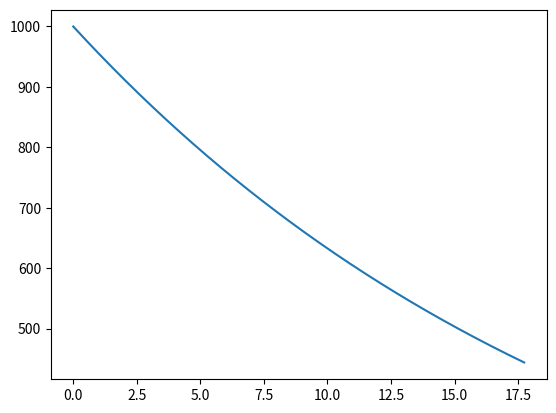

Generate this figure with matplotlib:
#Function to calculate new mDot and thrust as tanks depressurize
#Design by Harrison Leece

import numpy as np
import matplotlib.pyplot as plt

#ALL MASSES ARE PROPELLANT MASSES
def newThrustMdot(initialThrust,initialMdot, inMass, curMass):
    #a linear relationship between tank pressure and mDot is assumed
    #Then a linear elationship between mDot is assumed
    #Mass of helium pressurant is considered neglegible
    #Therefore, a lienar relationship between current propellant mass and thrust
    #and mass flow rate can be established
    
    ratio = curMass/inMass
    nThrust = initialThrust * ratio
    #Remember: initialMdot is computed from thrust/(g*isp) outside of main while loop
    nMdot = initialMdot * ratio

###   if nMdot< (.5 * initialMdot):
###        thrust = 0
    return nThrust, nMdot



#testing code for newThrustMdot
t = 0
tGraph = np.array([])
iThrust = 1000
g = 32.174
isp = 230
initialMdot = iThrust/(g*isp)
initialMass = 95/g
pM = initialMass
h=.005

mDot = 1
thrustGraph = np.array([iThrust])
tGraph = np.array([0])
while (mDot > .06):

    thrust, mDot = newThrustMdot(iThrust, initialMdot, initialMass, pM)
    pM = pM - mDot * h
    tGraph = np.append(tGraph,t)
    t = t + h
    thrustGraph = np.append(thrustGraph,thrust)

plt.plot(tGraph,thrustGraph)
plt.show()
